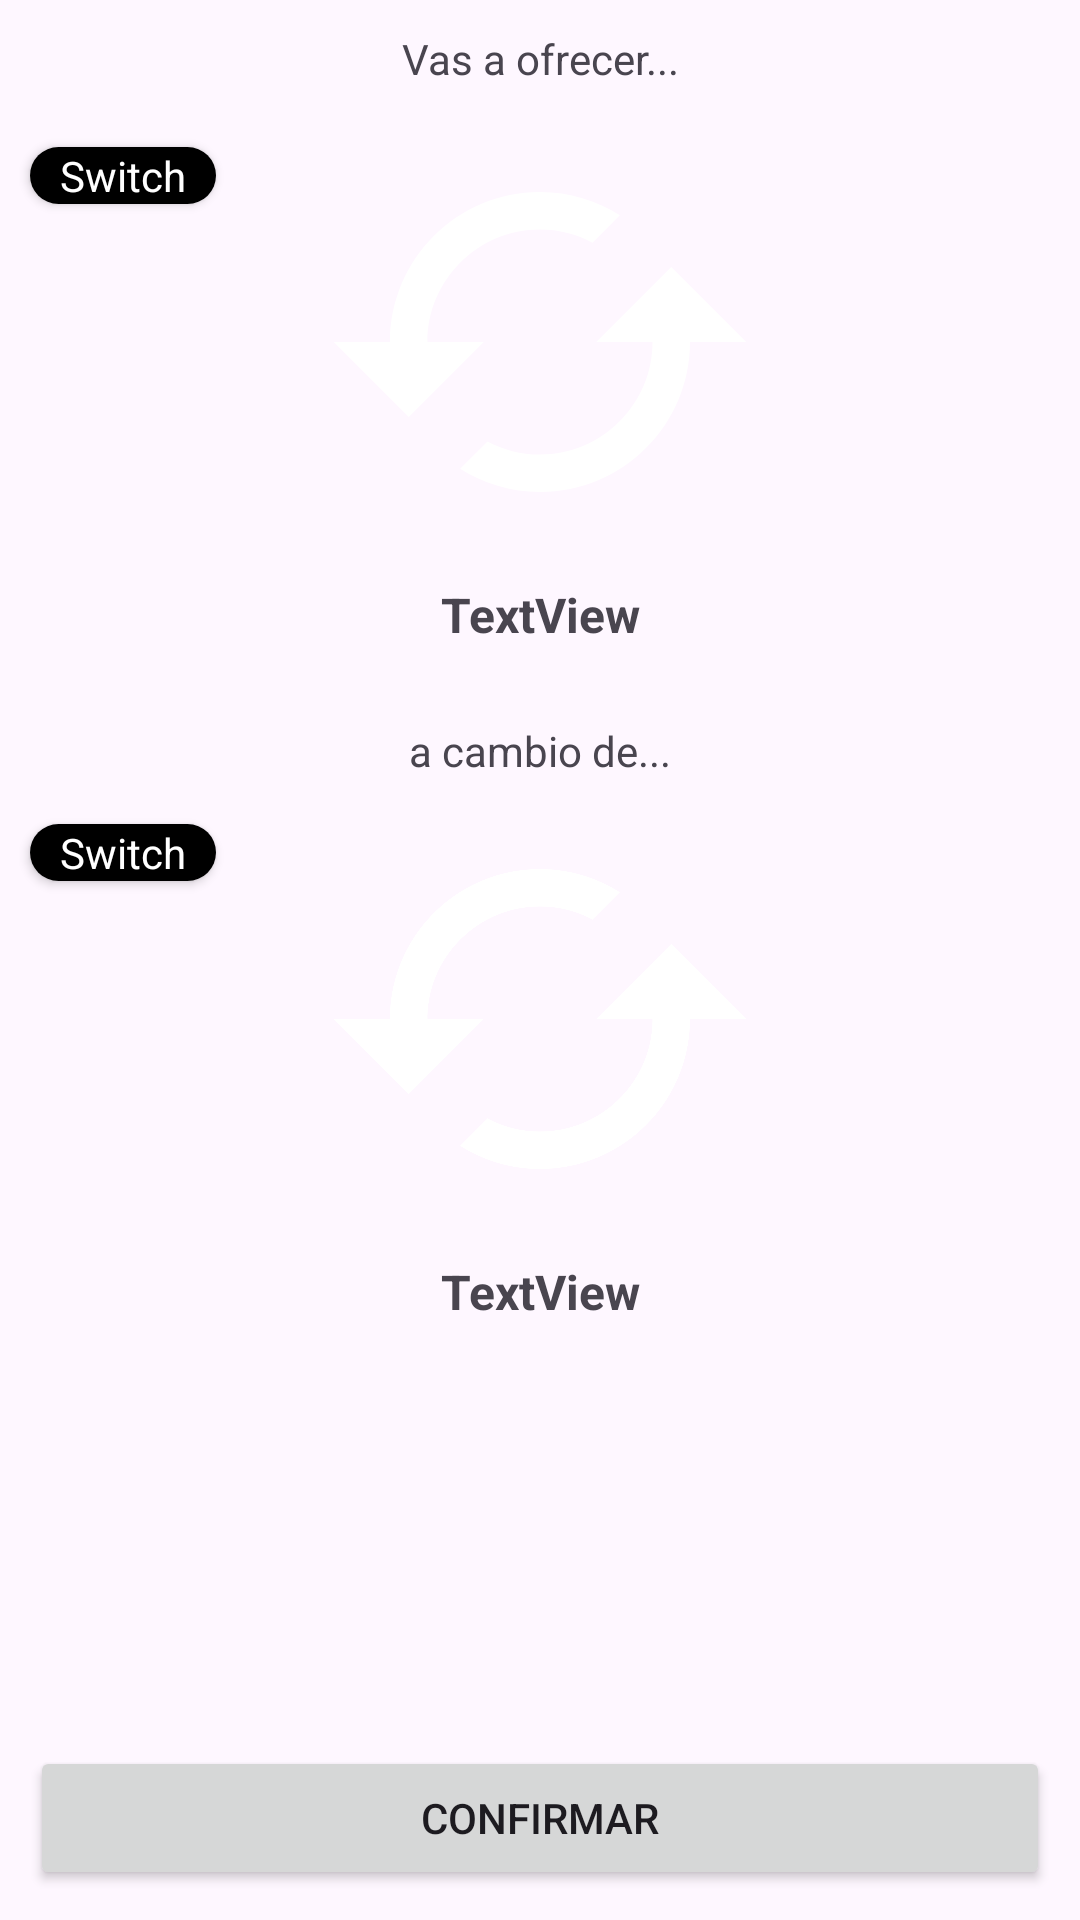

Here is an Android app screen rendered from its layout file. Give the layout XML and the strings, colors and styles it references.
<!-- AndroidManifest.xml: application theme Theme.GameExchanger -->
<!-- res/layout/activity_offer_exchange.xml -->
<?xml version="1.0" encoding="utf-8"?>
<androidx.constraintlayout.widget.ConstraintLayout xmlns:android="http://schemas.android.com/apk/res/android"
    xmlns:app="http://schemas.android.com/apk/res-auto"
    xmlns:tools="http://schemas.android.com/tools"
    android:id="@+id/main"
    android:layout_width="match_parent"
    android:layout_height="match_parent"
    tools:context=".activities.OfferExchangeActivity">

    <ImageView
        android:id="@+id/ivOfferedGame"
        android:layout_width="0dp"
        android:layout_height="150dp"
        android:layout_marginTop="10dp"
        app:layout_constraintEnd_toEndOf="parent"
        app:layout_constraintStart_toStartOf="parent"
        app:layout_constraintTop_toBottomOf="@+id/tvOffer"
        app:srcCompat="@drawable/ic_exchanges" />

    <androidx.cardview.widget.CardView
        android:id="@+id/offerGame"
        android:layout_width="0dp"
        android:layout_height="wrap_content"
        android:layout_marginStart="10dp"
        android:layout_marginTop="10dp"
        app:cardCornerRadius="10dp"
        app:layout_constraintStart_toStartOf="parent"
        app:layout_constraintTop_toTopOf="@+id/ivOfferedGame">

        <TextView
            android:id="@+id/tvOfferedGameSystem"
            android:layout_width="wrap_content"
            android:layout_height="wrap_content"
            android:background="@color/black"
            android:paddingLeft="10dp"
            android:paddingRight="10dp"
            android:text="Switch"
            android:textColor="@color/white"
            app:cardCornerRadius="10dp" />
    </androidx.cardview.widget.CardView>

    <TextView
        android:id="@+id/tvOffer"
        android:layout_width="0dp"
        android:layout_height="wrap_content"
        android:gravity="center"
        android:layout_marginStart="10dp"
        android:layout_marginTop="10dp"
        android:layout_marginEnd="10dp"
        android:text="Vas a ofrecer..."
        app:layout_constraintEnd_toEndOf="parent"
        app:layout_constraintStart_toStartOf="parent"
        app:layout_constraintTop_toTopOf="parent" />

    <TextView
        android:id="@+id/tvReceiveOffer"
        android:layout_width="0dp"
        android:layout_height="wrap_content"
        android:layout_marginStart="10dp"
        android:layout_marginTop="25dp"
        android:layout_marginEnd="10dp"
        android:gravity="center"
        android:text="a cambio de..."
        app:layout_constraintEnd_toEndOf="parent"
        app:layout_constraintStart_toStartOf="parent"
        app:layout_constraintTop_toBottomOf="@+id/tvOfferGameTitle" />

    <ImageView
        android:id="@+id/ivExchangeGame"
        android:layout_width="0dp"
        android:layout_height="150dp"
        android:layout_marginTop="5dp"
        app:layout_constraintEnd_toEndOf="parent"
        app:layout_constraintStart_toStartOf="parent"
        app:layout_constraintTop_toBottomOf="@+id/tvReceiveOffer"
        app:srcCompat="@drawable/ic_exchanges" />

    <androidx.cardview.widget.CardView
        android:id="@+id/cardView"
        android:layout_width="0dp"
        android:layout_height="wrap_content"
        android:layout_marginStart="10dp"
        android:layout_marginTop="10dp"
        app:cardCornerRadius="10dp"
        app:layout_constraintStart_toStartOf="parent"
        app:layout_constraintTop_toTopOf="@+id/ivExchangeGame">

        <TextView
            android:id="@+id/tvExchangeGameSystem"
            android:layout_width="wrap_content"
            android:layout_height="wrap_content"
            android:background="@color/black"
            android:paddingLeft="10dp"
            android:paddingRight="10dp"
            android:text="Switch"
            android:textColor="@color/white"
            app:cardCornerRadius="10dp" />
    </androidx.cardview.widget.CardView>

    <Button
        android:id="@+id/btConfirm"
        android:layout_width="0dp"
        android:layout_height="wrap_content"
        android:layout_marginStart="10dp"
        android:layout_marginEnd="10dp"
        android:layout_marginBottom="10dp"
        android:text="Confirmar"
        app:layout_constraintBottom_toBottomOf="parent"
        app:layout_constraintEnd_toEndOf="parent"
        app:layout_constraintStart_toStartOf="parent" />

    <TextView
        android:id="@+id/tvOfferGameTitle"
        android:layout_width="0dp"
        android:gravity="center"
        android:textStyle="bold"
        android:textSize="16dp"
        android:layout_height="wrap_content"
        android:layout_marginTop="5dp"
        android:text="TextView"
        app:layout_constraintEnd_toEndOf="parent"
        app:layout_constraintStart_toStartOf="parent"
        app:layout_constraintTop_toBottomOf="@+id/ivOfferedGame" />

    <TextView
        android:id="@+id/tvExchangeGameTitle"
        android:gravity="center"
        android:layout_width="0dp"
        android:layout_height="wrap_content"
        android:layout_marginStart="10dp"
        android:layout_marginTop="5dp"
        android:layout_marginEnd="10dp"
        android:textStyle="bold"
        android:textSize="16dp"
        android:text="TextView"
        app:layout_constraintEnd_toEndOf="parent"
        app:layout_constraintStart_toStartOf="parent"
        app:layout_constraintTop_toBottomOf="@+id/ivExchangeGame" />


</androidx.constraintlayout.widget.ConstraintLayout>
<!-- resources referenced by this layout -->
<resources>
  <color name="black">#FF000000</color>
  <color name="white">#FFFFFFFF</color>
  <!-- drawable ic_exchanges (drawable) -->
  <vector xmlns:android="http://schemas.android.com/apk/res/android" android:height="40dp" android:tint="#FFFFFF" android:viewportHeight="24" android:viewportWidth="24" android:width="40dp">
        
      <path android:fillColor="@android:color/white" android:pathData="M19,8l-4,4h3c0,3.31 -2.69,6 -6,6 -1.01,0 -1.97,-0.25 -2.8,-0.7l-1.46,1.46C8.97,19.54 10.43,20 12,20c4.42,0 8,-3.58 8,-8h3l-4,-4zM6,12c0,-3.31 2.69,-6 6,-6 1.01,0 1.97,0.25 2.8,0.7l1.46,-1.46C15.03,4.46 13.57,4 12,4c-4.42,0 -8,3.58 -8,8H1l4,4 4,-4H6z"/>
      
  </vector>
  <style name="Theme.GameExchanger" parent="Base.Theme.GameExchanger" />
  <style name="Base.Theme.GameExchanger" parent="Theme.Material3.DayNight.NoActionBar">
          
          
      </style>
</resources>
